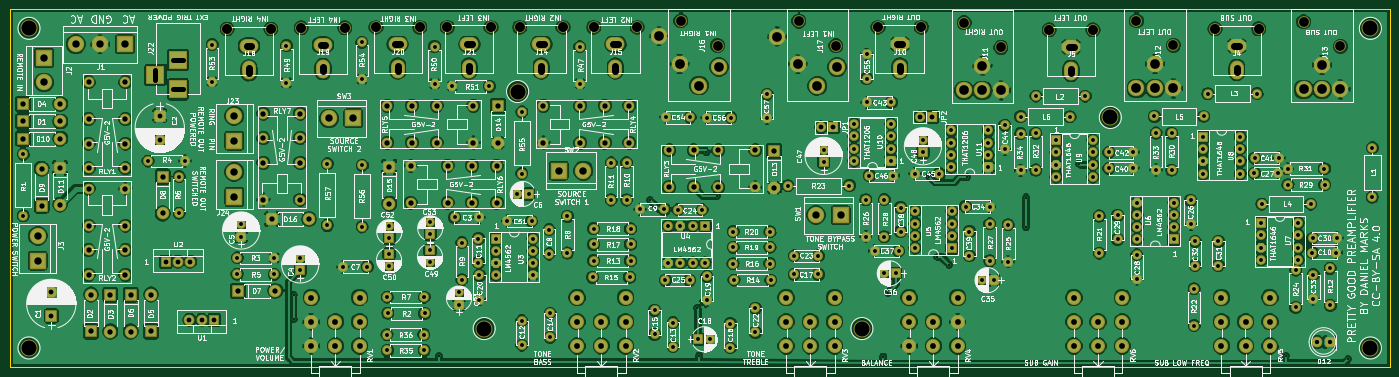
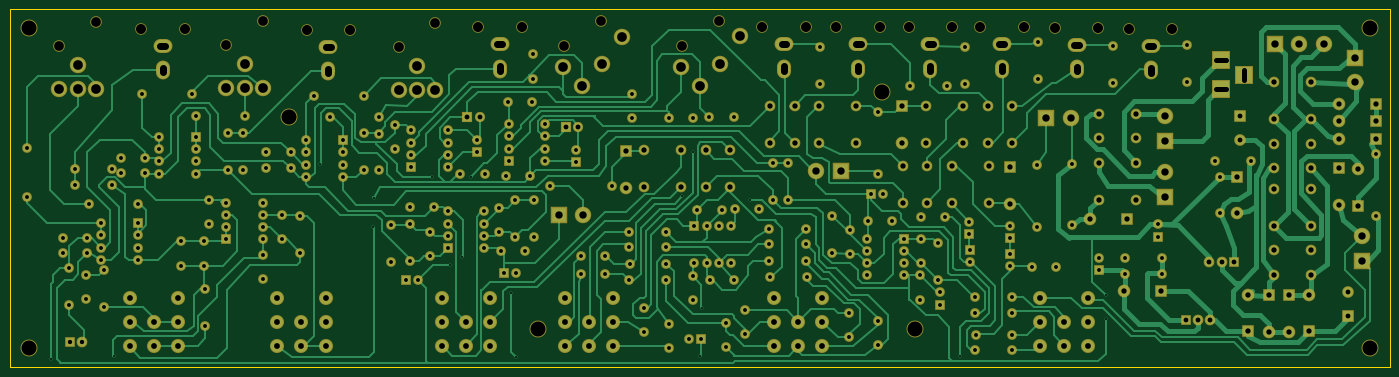
Circuit board: 9 layer files. Board 285.0 x 74.0 mm.
- bottom_copper: Preamp-B.Cu.gbr (83333 bytes)
- bottom_mask: Preamp-B.Mask.gbr (15151 bytes)
- bottom_silk: Preamp-B.SilkS.gbr (265 bytes)
- outline: Preamp-Edge.Cuts.gbr (485 bytes)
- top_copper: Preamp-F.Cu.gbr (575921 bytes)
- top_mask: Preamp-F.Mask.gbr (15151 bytes)
- top_silk: Preamp-F.SilkS.gbr (399453 bytes)
- drill: Preamp-NPTH.drl (977 bytes)
- drill: Preamp.drl (7418 bytes)

=== bottom_copper: Preamp-B.Cu.gbr (83333 bytes, source omitted) ===
=== bottom_mask: Preamp-B.Mask.gbr (15151 bytes, source omitted) ===
=== bottom_silk: Preamp-B.SilkS.gbr ===
G04 #@! TF.FileFunction,Legend,Bot*
%FSLAX46Y46*%
G04 Gerber Fmt 4.6, Leading zero omitted, Abs format (unit mm)*
G04 Created by KiCad (PCBNEW 4.0.7) date 03/19/21 15:32:39*
%MOMM*%
%LPD*%
G01*
G04 APERTURE LIST*
%ADD10C,0.100000*%
G04 APERTURE END LIST*
D10*
M02*

=== outline: Preamp-Edge.Cuts.gbr ===
G04 #@! TF.FileFunction,Profile,NP*
%FSLAX46Y46*%
G04 Gerber Fmt 4.6, Leading zero omitted, Abs format (unit mm)*
G04 Created by KiCad (PCBNEW 4.0.7) date 03/19/21 15:32:39*
%MOMM*%
%LPD*%
G01*
G04 APERTURE LIST*
%ADD10C,0.100000*%
%ADD11C,0.150000*%
G04 APERTURE END LIST*
D10*
D11*
X9000000Y-106000000D02*
X9000000Y-32000000D01*
X294000000Y-106000000D02*
X9000000Y-106000000D01*
X294000000Y-32000000D02*
X294000000Y-106000000D01*
X9000000Y-32000000D02*
X294000000Y-32000000D01*
M02*

=== top_copper: Preamp-F.Cu.gbr (575921 bytes, source omitted) ===
=== top_mask: Preamp-F.Mask.gbr (15151 bytes, source omitted) ===
=== top_silk: Preamp-F.SilkS.gbr (399453 bytes, source omitted) ===
=== drill: Preamp-NPTH.drl (977 bytes, source withheld) ===
=== drill: Preamp.drl (7418 bytes, source omitted) ===
